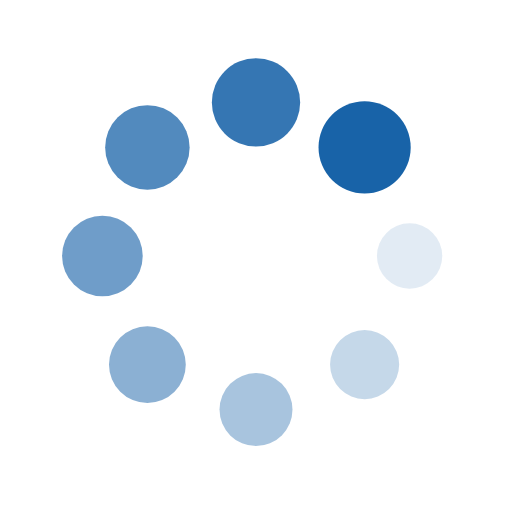
t = 0.00 s
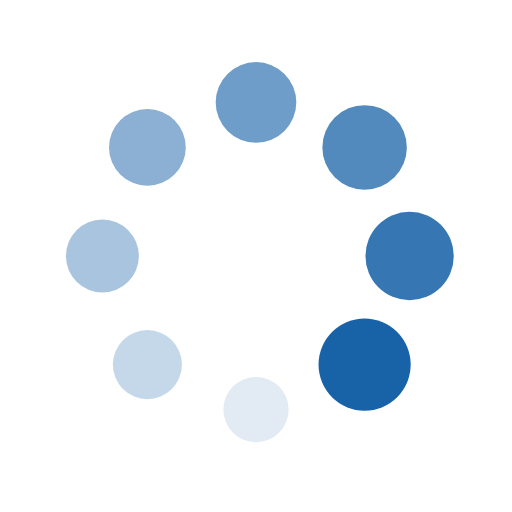
t = 0.25 s
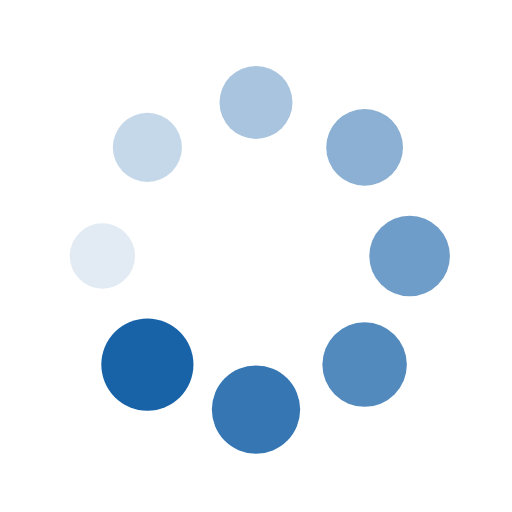
t = 0.50 s
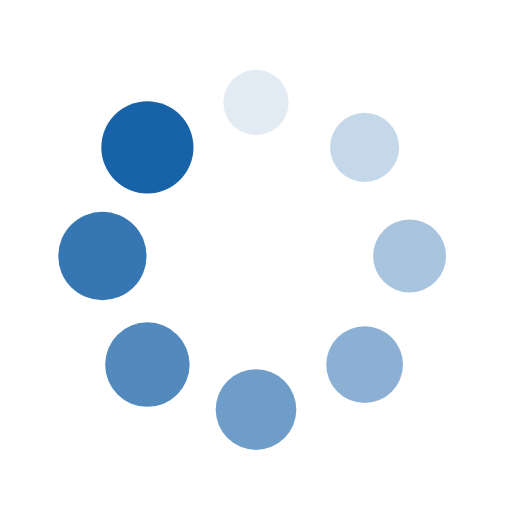
t = 0.75 s

The animated SVG that drew these frames (rendered in a browser with its animation timeline set to each time). Animation: 16 SMIL elements (animate=8,animateTransform=8); one cycle of 1.00 s, repeats indefinitely.

<svg xmlns="http://www.w3.org/2000/svg" viewBox="0 0 100 100" preserveAspectRatio="xMidYMid" width="200" height="200" style="shape-rendering: auto; display: block; background: transparent;" xmlns:xlink="http://www.w3.org/1999/xlink"><g><g transform="translate(80,50)">
<g transform="rotate(0)">
<circle cx="0" cy="0" r="6" fill="#1863a8" fill-opacity="1">
  <animateTransform attributeName="transform" type="scale" begin="-0.875s" values="1.5 1.5;1 1" keyTimes="0;1" dur="1s" repeatCount="indefinite"></animateTransform>
  <animate attributeName="fill-opacity" keyTimes="0;1" dur="1s" repeatCount="indefinite" values="1;0" begin="-0.875s"></animate>
</circle>
</g>
</g><g transform="translate(71.21320343559643,71.21320343559643)">
<g transform="rotate(45)">
<circle cx="0" cy="0" r="6" fill="#1863a8" fill-opacity="0.875">
  <animateTransform attributeName="transform" type="scale" begin="-0.75s" values="1.5 1.5;1 1" keyTimes="0;1" dur="1s" repeatCount="indefinite"></animateTransform>
  <animate attributeName="fill-opacity" keyTimes="0;1" dur="1s" repeatCount="indefinite" values="1;0" begin="-0.75s"></animate>
</circle>
</g>
</g><g transform="translate(50,80)">
<g transform="rotate(90)">
<circle cx="0" cy="0" r="6" fill="#1863a8" fill-opacity="0.75">
  <animateTransform attributeName="transform" type="scale" begin="-0.625s" values="1.5 1.5;1 1" keyTimes="0;1" dur="1s" repeatCount="indefinite"></animateTransform>
  <animate attributeName="fill-opacity" keyTimes="0;1" dur="1s" repeatCount="indefinite" values="1;0" begin="-0.625s"></animate>
</circle>
</g>
</g><g transform="translate(28.786796564403577,71.21320343559643)">
<g transform="rotate(135)">
<circle cx="0" cy="0" r="6" fill="#1863a8" fill-opacity="0.625">
  <animateTransform attributeName="transform" type="scale" begin="-0.5s" values="1.5 1.5;1 1" keyTimes="0;1" dur="1s" repeatCount="indefinite"></animateTransform>
  <animate attributeName="fill-opacity" keyTimes="0;1" dur="1s" repeatCount="indefinite" values="1;0" begin="-0.5s"></animate>
</circle>
</g>
</g><g transform="translate(20,50.00000000000001)">
<g transform="rotate(180)">
<circle cx="0" cy="0" r="6" fill="#1863a8" fill-opacity="0.5">
  <animateTransform attributeName="transform" type="scale" begin="-0.375s" values="1.5 1.5;1 1" keyTimes="0;1" dur="1s" repeatCount="indefinite"></animateTransform>
  <animate attributeName="fill-opacity" keyTimes="0;1" dur="1s" repeatCount="indefinite" values="1;0" begin="-0.375s"></animate>
</circle>
</g>
</g><g transform="translate(28.78679656440357,28.786796564403577)">
<g transform="rotate(225)">
<circle cx="0" cy="0" r="6" fill="#1863a8" fill-opacity="0.375">
  <animateTransform attributeName="transform" type="scale" begin="-0.25s" values="1.5 1.5;1 1" keyTimes="0;1" dur="1s" repeatCount="indefinite"></animateTransform>
  <animate attributeName="fill-opacity" keyTimes="0;1" dur="1s" repeatCount="indefinite" values="1;0" begin="-0.25s"></animate>
</circle>
</g>
</g><g transform="translate(49.99999999999999,20)">
<g transform="rotate(270)">
<circle cx="0" cy="0" r="6" fill="#1863a8" fill-opacity="0.25">
  <animateTransform attributeName="transform" type="scale" begin="-0.125s" values="1.5 1.5;1 1" keyTimes="0;1" dur="1s" repeatCount="indefinite"></animateTransform>
  <animate attributeName="fill-opacity" keyTimes="0;1" dur="1s" repeatCount="indefinite" values="1;0" begin="-0.125s"></animate>
</circle>
</g>
</g><g transform="translate(71.21320343559643,28.78679656440357)">
<g transform="rotate(315)">
<circle cx="0" cy="0" r="6" fill="#1863a8" fill-opacity="0.125">
  <animateTransform attributeName="transform" type="scale" begin="0s" values="1.5 1.5;1 1" keyTimes="0;1" dur="1s" repeatCount="indefinite"></animateTransform>
  <animate attributeName="fill-opacity" keyTimes="0;1" dur="1s" repeatCount="indefinite" values="1;0" begin="0s"></animate>
</circle>
</g>
</g><g></g></g><!-- [ldio] generated by https://loading.io --></svg>
